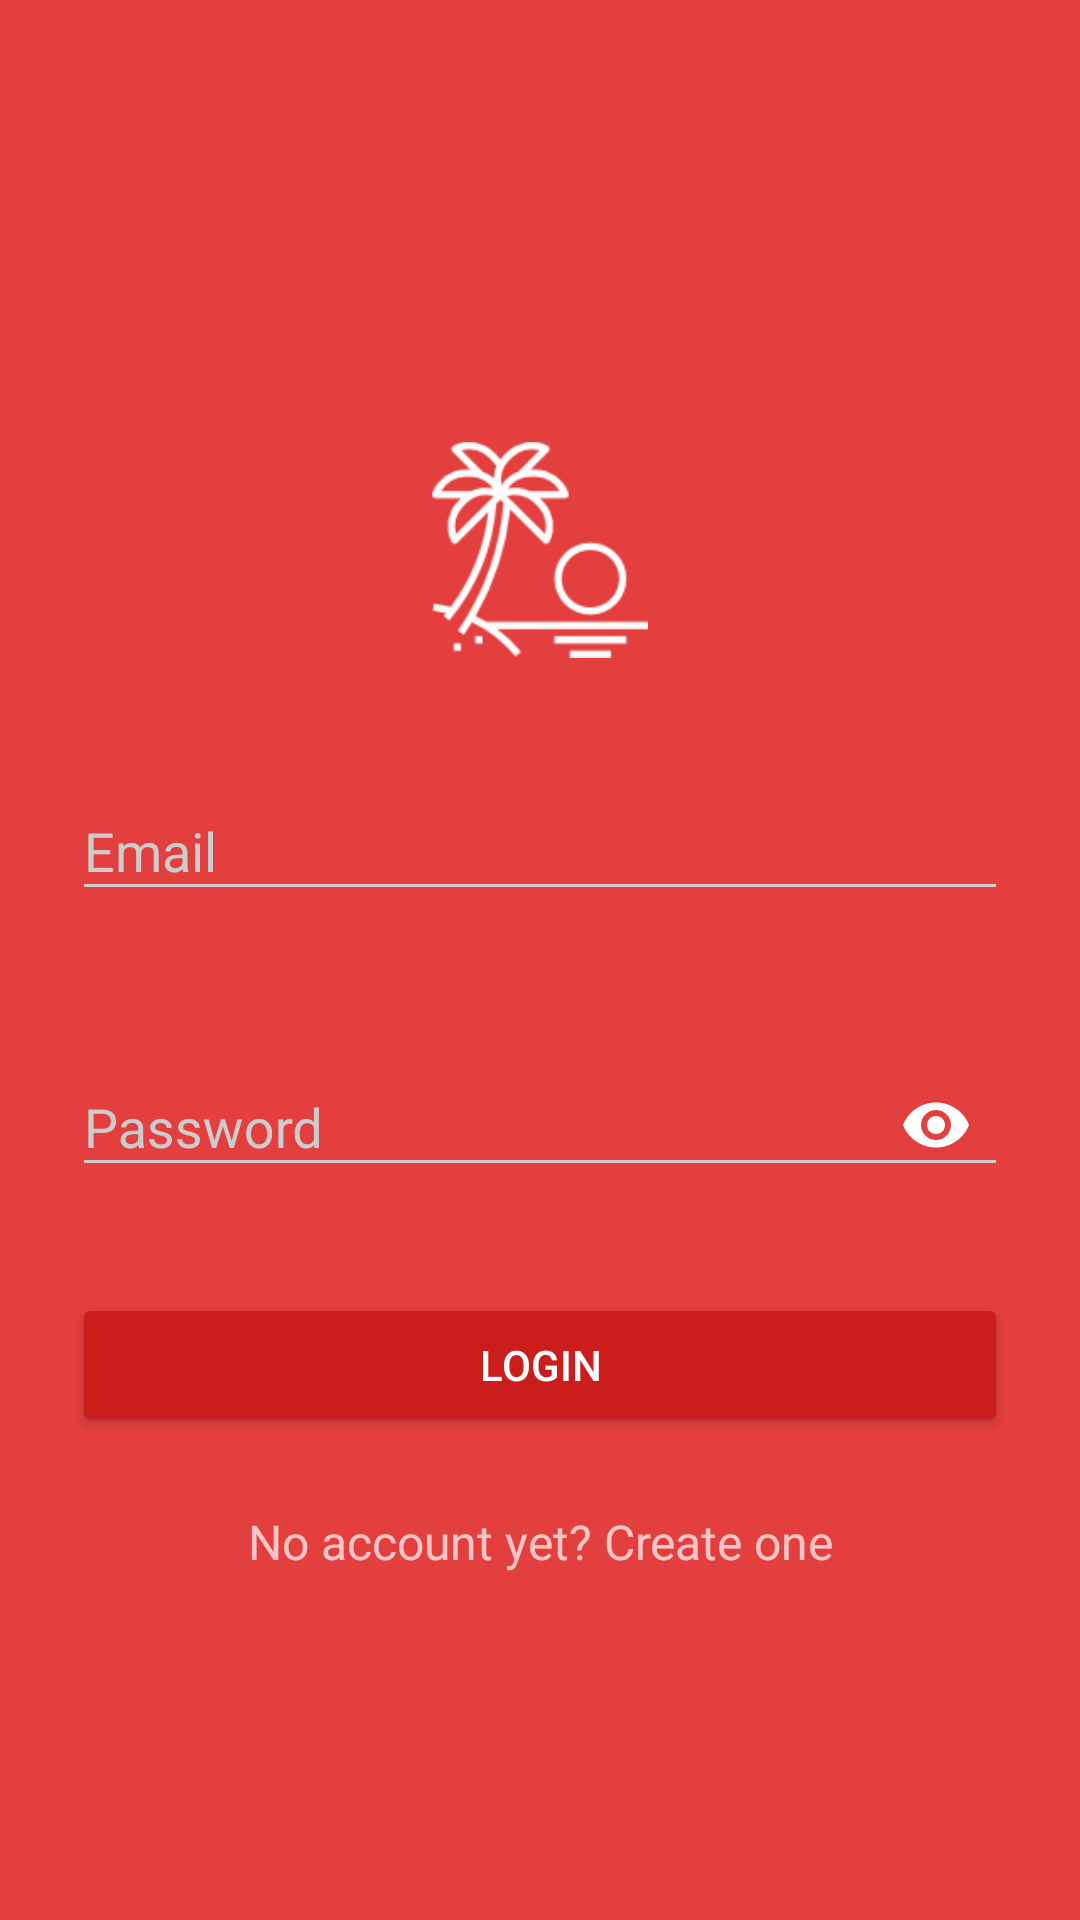

The Android layout XML behind this screen, and the referenced resources:
<!-- AndroidManifest.xml: activity theme AppTheme.Dark -->
<!-- res/layout/activity_login.xml -->
<?xml version="1.0" encoding="utf-8"?>
<RelativeLayout xmlns:android="http://schemas.android.com/apk/res/android"
    xmlns:tools="http://schemas.android.com/tools"
    android:layout_width="match_parent"
    android:layout_height="match_parent"
    xmlns:app="http://schemas.android.com/apk/res-auto"
    tools:context=".LoginActivity">
    <LinearLayout
        android:orientation="vertical"
        android:layout_width="match_parent"
        android:layout_height="wrap_content"
        android:paddingTop="56dp"
        android:paddingLeft="24dp"
        android:paddingRight="24dp"
        android:layout_centerInParent="true">

        <ImageView android:src="@drawable/logo"
            android:layout_width="wrap_content"
            android:layout_height="72dp"
            android:layout_marginBottom="24dp"
            android:layout_gravity="center_horizontal" />

        
        <android.support.design.widget.TextInputLayout
            android:layout_width="match_parent"
            android:layout_height="wrap_content"
            android:layout_marginTop="8dp"
            android:layout_marginBottom="8dp"
            android:id="@+id/input_email"
            app:errorEnabled="true"
            app:errorTextAppearance="@style/error_appearance">
            <android.support.design.widget.TextInputEditText
                android:textColorHighlight="@color/colorLightPrimary"
                android:layout_width="match_parent"
                android:layout_height="wrap_content"
                android:hint="Email"
                android:inputType="textEmailAddress" />
        </android.support.design.widget.TextInputLayout>
        
        <android.support.design.widget.TextInputLayout
            android:layout_width="match_parent"
            android:layout_height="wrap_content"
            android:layout_marginTop="8dp"
            android:layout_marginBottom="8dp"
            app:passwordToggleEnabled="true"
            android:id="@+id/input_password"
            app:passwordToggleTint="@color/white"
            app:errorTextAppearance="@style/error_appearance"
            >
            <android.support.design.widget.TextInputEditText
                android:layout_width="match_parent"
                android:layout_height="wrap_content"
                android:hint="Password"
                android:inputType="textPassword" />
        </android.support.design.widget.TextInputLayout>

        <android.support.v7.widget.AppCompatButton
            android:id="@+id/btn_login"
            android:layout_width="fill_parent"
            android:layout_height="wrap_content"
            android:layout_marginTop="24dp"
            android:layout_marginBottom="24dp"
            android:padding="12dp"
            android:text="Login"/>

        <TextView
            android:id="@+id/link_signup"
            android:layout_width="fill_parent"
            android:layout_height="wrap_content"
            android:layout_marginBottom="24dp"
            android:text="No account yet? Create one"
            android:gravity="center"
            android:textSize="16sp"

            />

    </LinearLayout>





</RelativeLayout>
<!-- resources referenced by this layout -->
<resources>
  <color name="colorLightPrimary">#FFCDD2</color>
  <color name="white">#FFFFFF</color>
  <!-- drawable logo: png bitmap (drawable-v24, 6161 bytes) -->
  <style name="error_appearance" parent="@android:style/TextAppearance">
          <item name="android:textColor">@color/white</item>
          <item name="android:textSize">12sp</item>
      </style>
  <style name="AppTheme.Dark" parent="Theme.AppCompat.NoActionBar">
          <item name="colorPrimary">@color/primary</item>
          <item name="colorPrimaryDark">@color/primary_dark</item>
          <item name="colorAccent">@color/accent</item>
  
          <item name="android:windowBackground">@color/primary</item>
  
          <item name="colorControlNormal">@color/iron</item>
          <item name="colorControlActivated">@color/white</item>
          <item name="colorControlHighlight">@color/white</item>
          <item name="android:textColorHint">@color/iron</item>
  
          <item name="colorButtonNormal">@color/primary_darker</item>
          <item name="android:colorButtonNormal">@color/primary_darker</item>
      </style>
  <color name="primary">#E43F3F</color>
  <color name="primary_dark">#E12929</color>
  <color name="accent">#FFFFFF</color>
  <color name="iron">#CCCCCC</color>
  <color name="primary_darker">#CC1D1D</color>
</resources>
